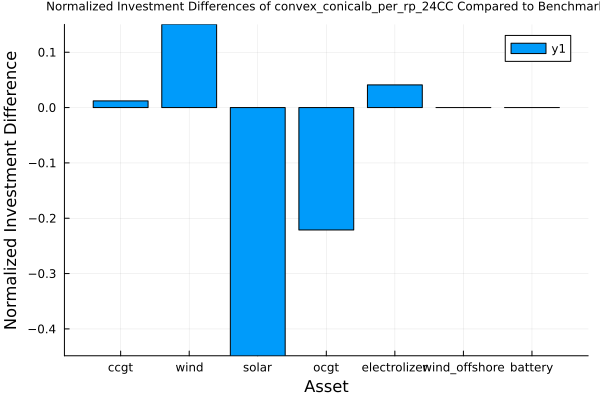

Source data for this figure (header and first rows):
asset, benchmark_solution, approximation_solution, diff
ccgt, 1.216, 1.23, 0.01206
wind, 2.706, 3.113, 0.1503
solar, 0.4488, 0.2475, -0.4485
ocgt, 0.5668, 0.4414, -0.2212
electrolizer, 1.072, 1.116, 0.041
wind_offshore, 0.0, 0.0, 0.0
battery, 0.0, 0.0, 0.0
